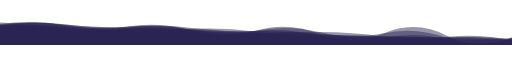
t = 0.00 s
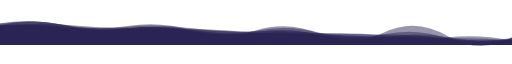
t = 1.51 s
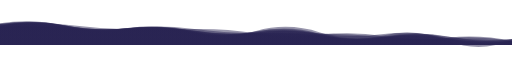
t = 3.03 s
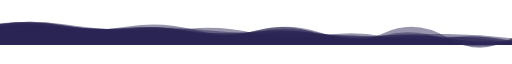
t = 4.55 s
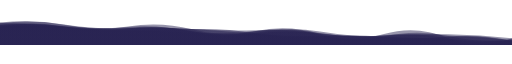
t = 6.06 s
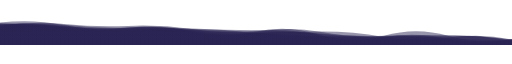
t = 7.58 s

The animated SVG that drew these frames (rendered in a browser with its animation timeline set to each time). Animation: 8 SMIL elements (animate=8); one cycle of 9.09 s, repeats indefinitely.

<svg xmlns="http://www.w3.org/2000/svg" xmlns:xlink="http://www.w3.org/1999/xlink" style="margin:auto;background:rgba(241, 242, 243, 0);display:block;z-index:1;position:relative" width="3000" height="153" preserveAspectRatio="xMidYMid" viewBox="0 0 3000 153">
<g transform="translate(1500,76.5) scale(1,-1) translate(-1500,-76.5)"><linearGradient id="lg-0.2741938855664554" x1="0" x2="1" y1="0" y2="0">
  <stop stop-color="#282352" offset="0"></stop>
  <stop stop-color="#282352" offset="1"></stop>
</linearGradient><path d="" fill="url(#lg-0.2741938855664554)" opacity="0.48">
  <animate attributeName="d" dur="9.090909090909092s" repeatCount="indefinite" keyTimes="0;0.333;0.667;1" calcMode="spline" keySplines="0.5 0 0.5 1;0.5 0 0.5 1;0.5 0 0.5 1" begin="0s" values="M0 0L 0 112.61838198613272Q 187.5 120.09937315100359  375 102.66930258020201T 750 85.29424064669556T 1125 94.9212369475482T 1500 78.42283773149231T 1875 52.102056583249194T 2250 40.59961724075319T 2625 48.20787236801364T 3000 27.53536782017227L 3000 0 Z;M0 0L 0 124.44355518697165Q 187.5 135.58885063934227  375 106.64852883807066T 750 98.81136919705088T 1125 95.27874036624272T 1500 69.72649983850485T 1875 68.23459787819777T 2250 46.05910363977149T 2625 43.43839178106023T 3000 24.44435318871041L 3000 0 Z;M0 0L 0 131.7000868493586Q 187.5 150.7898084455201  375 120.96055893292426T 750 98.64967653329207T 1125 94.32983731394049T 1500 66.97553840581446T 1875 54.06208502357932T 2250 43.49878034249326T 2625 47.394178413130305T 3000 24.604049131434166L 3000 0 Z;M0 0L 0 112.61838198613272Q 187.5 120.09937315100359  375 102.66930258020201T 750 85.29424064669556T 1125 94.9212369475482T 1500 78.42283773149231T 1875 52.102056583249194T 2250 40.59961724075319T 2625 48.20787236801364T 3000 27.53536782017227L 3000 0 Z"></animate>
</path><path d="" fill="url(#lg-0.2741938855664554)" opacity="0.48">
  <animate attributeName="d" dur="9.090909090909092s" repeatCount="indefinite" keyTimes="0;0.333;0.667;1" calcMode="spline" keySplines="0.5 0 0.5 1;0.5 0 0.5 1;0.5 0 0.5 1" begin="-1.1363636363636365s" values="M0 0L 0 110.41795535274153Q 187.5 142.0069212482409  375 123.57022871366478T 750 112.56229415494016T 1125 93.7825486778863T 1500 71.97540250484732T 1875 79.53697778655982T 2250 46.63377690096107T 2625 42.07727550907727T 3000 32.904638193134915L 3000 0 Z;M0 0L 0 114.04815111066424Q 187.5 162.34909586608958  375 115.71150419965525T 750 95.34484556491851T 1125 89.49735450038384T 1500 68.9943502070177T 1875 69.8346072641163T 2250 61.99288524039106T 2625 36.42872401908291T 3000 31.097446713131177L 3000 0 Z;M0 0L 0 106.43758208220204Q 187.5 142.54391749382063  375 102.17036274851552T 750 90.25329553620247T 1125 76.44527869292514T 1500 86.00619358049914T 1875 61.06844627268013T 2250 71.14368621890956T 2625 41.77233810686637T 3000 41.52576821291035L 3000 0 Z;M0 0L 0 110.41795535274153Q 187.5 142.0069212482409  375 123.57022871366478T 750 112.56229415494016T 1125 93.7825486778863T 1500 71.97540250484732T 1875 79.53697778655982T 2250 46.63377690096107T 2625 42.07727550907727T 3000 32.904638193134915L 3000 0 Z"></animate>
</path><path d="" fill="url(#lg-0.2741938855664554)" opacity="0.48">
  <animate attributeName="d" dur="9.090909090909092s" repeatCount="indefinite" keyTimes="0;0.333;0.667;1" calcMode="spline" keySplines="0.5 0 0.5 1;0.5 0 0.5 1;0.5 0 0.5 1" begin="-2.272727272727273s" values="M0 0L 0 115.43235674078774Q 187.5 126.9253927448575  375 110.64497687930458T 750 99.34709283434208T 1125 96.57347363175549T 1500 87.68663850857459T 1875 67.26715323266436T 2250 54.7902242181585T 2625 59.99434829318437T 3000 30.83728808934994L 3000 0 Z;M0 0L 0 109.72314558654739Q 187.5 126.2147225770876  375 109.32150022937017T 750 108.83905561948085T 1125 100.88386150950961T 1500 80.61047072604367T 1875 66.56229280858264T 2250 49.97173524829502T 2625 34.50539484861389T 3000 41.844398765355066L 3000 0 Z;M0 0L 0 123.56043053744884Q 187.5 156.62778392907097  375 117.5266681893597T 750 99.54553955264157T 1125 73.162331621444T 1500 83.00870850355098T 1875 74.9975852001128T 2250 58.322467193567235T 2625 23.58057228336574T 3000 31.442944066979237L 3000 0 Z;M0 0L 0 115.43235674078774Q 187.5 126.9253927448575  375 110.64497687930458T 750 99.34709283434208T 1125 96.57347363175549T 1500 87.68663850857459T 1875 67.26715323266436T 2250 54.7902242181585T 2625 59.99434829318437T 3000 30.83728808934994L 3000 0 Z"></animate>
</path><path d="" fill="url(#lg-0.2741938855664554)" opacity="0.48">
  <animate attributeName="d" dur="9.090909090909092s" repeatCount="indefinite" keyTimes="0;0.333;0.667;1" calcMode="spline" keySplines="0.5 0 0.5 1;0.5 0 0.5 1;0.5 0 0.5 1" begin="-3.409090909090909s" values="M0 0L 0 109.47885593245336Q 187.5 123.43252119473827  375 106.0405645008885T 750 86.67328145917739T 1125 73.84234742784662T 1500 83.11991941233852T 1875 70.61793789418664T 2250 57.5801642781644T 2625 38.38252404447297T 3000 34.35678227615874L 3000 0 Z;M0 0L 0 132.11798133764543Q 187.5 126.13512662469014  375 98.35654737111693T 750 99.7833511647133T 1125 88.72070847589467T 1500 65.22508417339559T 1875 63.603776301798966T 2250 48.0367753595247T 2625 43.194496060291044T 3000 30.60226642508846L 3000 0 Z;M0 0L 0 108.97874773422012Q 187.5 116.30023518498156  375 99.29617900481465T 750 97.33993940322631T 1125 85.09802307848464T 1500 69.10766040986638T 1875 52.75823885874401T 2250 45.247502246468585T 2625 37.416277540995665T 3000 35.72289453438866L 3000 0 Z;M0 0L 0 109.47885593245336Q 187.5 123.43252119473827  375 106.0405645008885T 750 86.67328145917739T 1125 73.84234742784662T 1500 83.11991941233852T 1875 70.61793789418664T 2250 57.5801642781644T 2625 38.38252404447297T 3000 34.35678227615874L 3000 0 Z"></animate>
</path><path d="" fill="url(#lg-0.2741938855664554)" opacity="0.48">
  <animate attributeName="d" dur="9.090909090909092s" repeatCount="indefinite" keyTimes="0;0.333;0.667;1" calcMode="spline" keySplines="0.5 0 0.5 1;0.5 0 0.5 1;0.5 0 0.5 1" begin="-4.545454545454546s" values="M0 0L 0 123.33653112701634Q 187.5 150.53473893339535  375 121.76797870680537T 750 87.60389169806132T 1125 97.32934795074249T 1500 66.69907314798812T 1875 53.53030047870313T 2250 50.045294033718264T 2625 40.74934212248347T 3000 18.86506947279841L 3000 0 Z;M0 0L 0 131.52145068101962Q 187.5 153.41890961492845  375 117.43282053186618T 750 86.92632340164366T 1125 89.63501890994162T 1500 71.87870947473603T 1875 50.47070596312538T 2250 47.24227208376655T 2625 55.07176045086416T 3000 21.869973161776628L 3000 0 Z;M0 0L 0 107.15238372026901Q 187.5 135.82762386327332  375 118.26482126904877T 750 98.8661046375662T 1125 90.59488567155805T 1500 71.18338348383887T 1875 66.94499445351076T 2250 55.62891323420067T 2625 39.45312152886517T 3000 28.340721761063477L 3000 0 Z;M0 0L 0 123.33653112701634Q 187.5 150.53473893339535  375 121.76797870680537T 750 87.60389169806132T 1125 97.32934795074249T 1500 66.69907314798812T 1875 53.53030047870313T 2250 50.045294033718264T 2625 40.74934212248347T 3000 18.86506947279841L 3000 0 Z"></animate>
</path><path d="" fill="url(#lg-0.2741938855664554)" opacity="0.48">
  <animate attributeName="d" dur="9.090909090909092s" repeatCount="indefinite" keyTimes="0;0.333;0.667;1" calcMode="spline" keySplines="0.5 0 0.5 1;0.5 0 0.5 1;0.5 0 0.5 1" begin="-5.6818181818181825s" values="M0 0L 0 114.82571496801214Q 187.5 151.2030988122133  375 116.15005674678471T 750 98.91310464891781T 1125 77.27679948966323T 1500 79.3921422217998T 1875 66.60956030366091T 2250 46.06391597963646T 2625 41.92852194650149T 3000 22.62123341332989L 3000 0 Z;M0 0L 0 130.65731230716682Q 187.5 122.63772561687243  375 106.66840297903293T 750 106.18348109641909T 1125 77.38401204571024T 1500 71.25298241478507T 1875 79.14339187437453T 2250 46.505898359597296T 2625 34.101224147751964T 3000 29.210230258580637L 3000 0 Z;M0 0L 0 118.67974899644956Q 187.5 114.45246300217212  375 99.2014505124431T 750 95.81074234150817T 1125 77.74527350390355T 1500 84.60876527086538T 1875 74.29779184780655T 2250 69.13162237335783T 2625 39.312143007031366T 3000 45.93739872535083L 3000 0 Z;M0 0L 0 114.82571496801214Q 187.5 151.2030988122133  375 116.15005674678471T 750 98.91310464891781T 1125 77.27679948966323T 1500 79.3921422217998T 1875 66.60956030366091T 2250 46.06391597963646T 2625 41.92852194650149T 3000 22.62123341332989L 3000 0 Z"></animate>
</path><path d="" fill="url(#lg-0.2741938855664554)" opacity="0.48">
  <animate attributeName="d" dur="9.090909090909092s" repeatCount="indefinite" keyTimes="0;0.333;0.667;1" calcMode="spline" keySplines="0.5 0 0.5 1;0.5 0 0.5 1;0.5 0 0.5 1" begin="-6.818181818181818s" values="M0 0L 0 128.95033563597764Q 187.5 157.51539165583733  375 116.71640290051234T 750 98.35378529757052T 1125 80.02612287519716T 1500 73.60921303736637T 1875 57.962916727217085T 2250 44.18897025527117T 2625 46.62998756306462T 3000 34.98847515284156L 3000 0 Z;M0 0L 0 118.24860230792855Q 187.5 133.32921207530484  375 104.96681687469902T 750 109.6299650351975T 1125 93.55648386859963T 1500 66.72156867097674T 1875 68.31767868640078T 2250 56.97865391461473T 2625 66.88349615506978T 3000 41.115905004458256L 3000 0 Z;M0 0L 0 114.48048852946403Q 187.5 140.40585131548363  375 120.36158532783519T 750 102.41073685414321T 1125 87.49045420471703T 1500 85.28647331998255T 1875 54.71659654576368T 2250 44.36713519712339T 2625 31.91679842612615T 3000 35.189681021155806L 3000 0 Z;M0 0L 0 128.95033563597764Q 187.5 157.51539165583733  375 116.71640290051234T 750 98.35378529757052T 1125 80.02612287519716T 1500 73.60921303736637T 1875 57.962916727217085T 2250 44.18897025527117T 2625 46.62998756306462T 3000 34.98847515284156L 3000 0 Z"></animate>
</path><path d="" fill="url(#lg-0.2741938855664554)" opacity="0.48">
  <animate attributeName="d" dur="9.090909090909092s" repeatCount="indefinite" keyTimes="0;0.333;0.667;1" calcMode="spline" keySplines="0.5 0 0.5 1;0.5 0 0.5 1;0.5 0 0.5 1" begin="-7.954545454545455s" values="M0 0L 0 124.27310795561544Q 187.5 156.78097711234076  375 118.52341747700677T 750 111.82728589803484T 1125 85.00595311485998T 1500 85.69761782790664T 1875 64.07320097040392T 2250 74.40804124382971T 2625 51.283953368358425T 3000 47.31740501158741L 3000 0 Z;M0 0L 0 122.6349374210597Q 187.5 147.7530275720255  375 112.69959606409832T 750 93.6123877770467T 1125 83.09186304225932T 1500 78.09186699311726T 1875 63.42100610404703T 2250 41.15615010927698T 2625 49.32947842349961T 3000 12.006160482209935L 3000 0 Z;M0 0L 0 118.73967271616604Q 187.5 136.16114122334798  375 106.70252808975638T 750 100.4714845062585T 1125 81.52937187945878T 1500 79.55979578507728T 1875 60.22446895330043T 2250 53.94756959468336T 2625 54.724651719487426T 3000 31.1169407005317L 3000 0 Z;M0 0L 0 124.27310795561544Q 187.5 156.78097711234076  375 118.52341747700677T 750 111.82728589803484T 1125 85.00595311485998T 1500 85.69761782790664T 1875 64.07320097040392T 2250 74.40804124382971T 2625 51.283953368358425T 3000 47.31740501158741L 3000 0 Z"></animate>
</path></g>
</svg>
